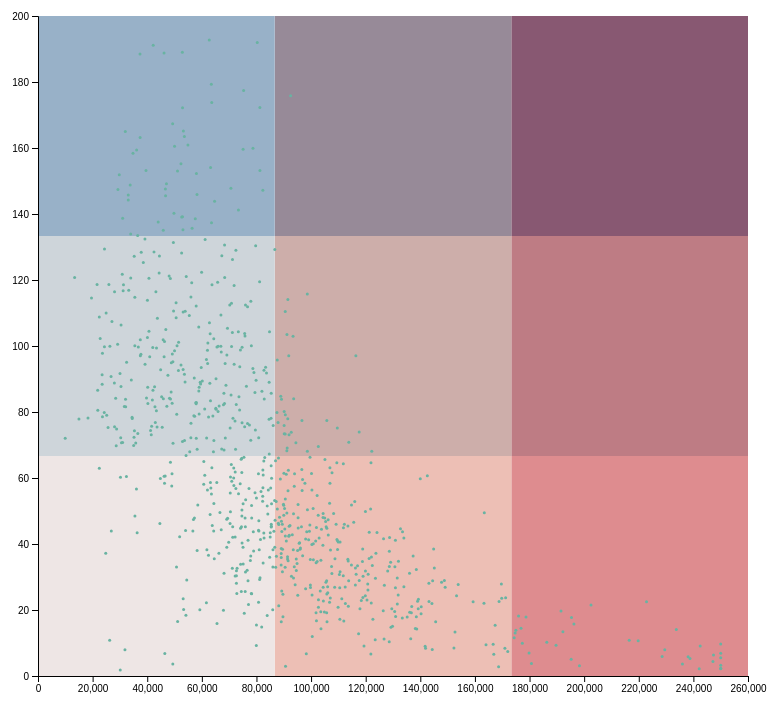
D3 v6 page, settled after 360 driven frames (6 s of simulated time); the page loaded 1 data file(s).


// set the dimensions and margins of the graph
const margin = {top: 10, right: 30, bottom: 30, left: 60},
        width_sc = 800 - margin.left - margin.right,
        height_sc = 700 - margin.top - margin.bottom;


// append the svg object to the body of the page
const svg = d3.select("#my_dataviz")
    .append("svg")
    .attr("width", width_sc + margin.left + margin.right)
    .attr("height", height_sc + margin.top + margin.bottom)
    .append("g")
    .attr("transform", `translate(${margin.left}, ${margin.top})`);

//Read the data
d3.csv("data/tract/ct_cases_hhinc_pop_tract_2021.csv").then( function(data) {

	svg.append("rect")
    .attr("x", (width_sc)/3*2)
    .attr("y", (height_sc)/3*2)
    .attr("width", width_sc/3)
    .attr("height", (height_sc)/3)
    .attr("fill", "#de8c8f");
    // mid right
    svg.append("rect")
    .attr("x", (width_sc)/3*2)
    .attr("y", (height_sc)/3)
    .attr("width", width_sc/3)
    .attr("height", (height_sc)/3)
    .attr("fill", "#be7c84");
    // top right
    svg.append("rect")
    .attr("x", (width_sc)/3*2)
    .attr("y", 0)
    .attr("width", width_sc/3)
    .attr("height", (height_sc)/3)
    .attr("fill", "#885872");

        // bottom mid
    svg.append("rect")
    .attr("x", (width_sc)/3)
    .attr("y", (height_sc)/3*2)
    .attr("width", width_sc/3)
    .attr("height", (height_sc)/3)
    .attr("fill", "#edbfb5");
    // mid mid
    svg.append("rect")
    .attr("x", (width_sc)/3)
    .attr("y", (height_sc)/3)
    .attr("width", width_sc/3)
    .attr("height", (height_sc)/3)
    .attr("fill", "#cdaeaa");
    // top mid
    svg.append("rect")
    .attr("x", (width_sc)/3)
    .attr("y", 0)
    .attr("width", width_sc/3)
    .attr("height", (height_sc)/3)
    .attr("fill", "#978a98");

    // left bottom
    svg.append("rect")
    .attr("x", 0)
    .attr("y", (height_sc)/3*2)
    .attr("width", width_sc/3)
    .attr("height", (height_sc)/3)
    .attr("fill", "#eee6e5");
    // left mid
    svg.append("rect")
    .attr("x", 0)
    .attr("y", (height_sc)/3)
    .attr("width", width_sc/3)
    .attr("height", (height_sc)/3)
    .attr("fill", "#ced5da");
    // left top
    svg.append("rect")
    .attr("x", 0)
    .attr("y", 0)
    .attr("width", width_sc/3)
    .attr("height", (height_sc)/3)
    .attr("fill", "#98b1c8");


    // Add X axis
    const x = d3.scaleLinear()
    .domain([0, 260000])
    .range([ 0, width_sc ]);
    svg.append("g")
    .attr("transform", `translate(0, ${height_sc})`)
    .call(d3.axisBottom(x));

    // Add Y axis
    const y = d3.scaleLinear()
    .domain([0, 200])
    .range([ height_sc, 0]);
    svg.append("g")
    .call(d3.axisLeft(y));

    // Add dots
    svg.append('g')
    .selectAll("dot")
    .data(data)
    .join("circle")
        .attr("cx", function (d) { return x(d.med_hh_income); } )
        .attr("cy", function (d) { return y(d.case_per_10000); } )
        .attr("r", 1.5)
        .style("fill", "#69b3a2")

})


### data: data/tract/ct_cases_hhinc_pop_tract_2021.csv
med_hh_income, case_per_10000, GEOID, NAME.x, pop, case_cnt, med_amount, relative_debt_burden
176875, 14.44, 09001010101, Census Tract 101.01, Fairfield County, C…, 4155, 6, 1594, 0.009012
250001, 6.895, 09001010102, Census Tract 101.02, Fairfield County, C…, 4351, 3, 4074, 0.0163
222839, 22.48, 09001010202, Census Tract 102.02, Fairfield County, C…, 5338, 12, 1511, 0.006781
238750, 5.291, 09001010300, Census Tract 103, Fairfield County, Conn…, 3780, 2, 2111, 0.008842
116222, 27.59, 09001010400, Census Tract 104, Fairfield County, Conn…, 5799, 16, 2679, 0.02305
91556, 56.12, 09001010500, Census Tract 105, Fairfield County, Conn…, 5880, 33, 1179, 0.01287
104868, 19.4, 09001010600, Census Tract 106, Fairfield County, Conn…, 2062, 4, 604.3, 0.005762
61667, 22.19, 09001010700, Census Tract 107, Fairfield County, Conn…, 3605, 8, 1373, 0.02226
136495, 11.26, 09001010800, Census Tract 108, Fairfield County, Conn…, 3551, 4, 974.6, 0.007141
164063, 9.461, 09001010900, Census Tract 109, Fairfield County, Conn…, 5285, 5, 876.3, 0.005341
236000, 3.601, 09001011000, Census Tract 110, Fairfield County, Conn…, 5554, 2, 2387, 0.01012
250001, 2.17, 09001011100, Census Tract 111, Fairfield County, Conn…, 4609, 1, 910.8, 0.003643
238068, 5.828, 09001011200, Census Tract 112, Fairfield County, Conn…, 1716, 1, 3287, 0.01381
80882, 43.91, 09001011300, Census Tract 113, Fairfield County, Conn…, 3416, 15, 1082, 0.01337
63514, 55.19, 09001020100, Census Tract 201, Fairfield County, Conn…, 5436, 30, 1388, 0.02186
233750, 14.11, 09001020200, Census Tract 202, Fairfield County, Conn…, 3544, 5, 2029, 0.00868
196250, 15.74, 09001020300, Census Tract 203, Fairfield County, Conn…, 6990, 11, 2088, 0.01064
170972, 8.441, 09001020400, Census Tract 204, Fairfield County, Conn…, 3554, 3, 993.1, 0.005808
186324, 10.23, 09001020500, Census Tract 205, Fairfield County, Conn…, 4886, 5, 2653, 0.01424
144519, 28.85, 09001020600, Census Tract 206, Fairfield County, Conn…, 5199, 15, 1221, 0.008449
131897, 24.52, 09001020700, Census Tract 207, Fairfield County, Conn…, 4079, 10, 931.2, 0.00706
168846, 22.56, 09001020800, Census Tract 208, Fairfield County, Conn…, 2659, 6, 2109, 0.01249
64044, 78.82, 09001020900, Census Tract 209, Fairfield County, Conn…, 4694, 37, 1170, 0.01827
133988, 27.05, 09001021000, Census Tract 210, Fairfield County, Conn…, 3327, 9, 992.5, 0.007408
103810, 44.51, 09001021100, Census Tract 211, Fairfield County, Conn…, 6516, 29, 1878, 0.01809
138686, 14.21, 09001021200, Census Tract 212, Fairfield County, Conn…, 4221, 6, 2169, 0.01564
112188, 45.99, 09001021300, Census Tract 213, Fairfield County, Conn…, 4349, 20, 1406, 0.01253
46566, 60.62, 09001021400, Census Tract 214, Fairfield County, Conn…, 7258, 44, 1498, 0.03217
43357, 80.37, 09001021500, Census Tract 215, Fairfield County, Conn…, 6470, 52, 1352, 0.03119
85420, 46.02, 09001021600, Census Tract 216, Fairfield County, Conn…, 7606, 35, 1812, 0.02121
86705, 39.03, 09001021700, Census Tract 217, Fairfield County, Conn…, 7430, 29, 1108, 0.01278
99112, 41.3, 09001021801, Census Tract 218.01, Fairfield County, C…, 4600, 19, 1566, 0.0158
68599, 72.15, 09001021802, Census Tract 218.02, Fairfield County, C…, 5267, 38, 1488, 0.0217
66250, 37.19, 09001021900, Census Tract 219, Fairfield County, Conn…, 6185, 23, 1632, 0.02463
82753, 92.66, 09001022000, Census Tract 220, Fairfield County, Conn…, 2914, 27, 1196, 0.01445
58273, 38.04, 09001022100, Census Tract 221, Fairfield County, Conn…, 8149, 31, 1172, 0.02011
91996, 42.63, 09001022200, Census Tract 222, Fairfield County, Conn…, 6568, 28, 1380, 0.015
80816, 72.19, 09001022300, Census Tract 223, Fairfield County, Conn…, 5264, 38, 1218, 0.01508
189712, 9.328, 09001022400, Census Tract 224, Fairfield County, Conn…, 2144, 2, 2838, 0.01496
250001, 5.565, 09001030200, Census Tract 302, Fairfield County, Conn…, 3594, 2, 1096, 0.004383
250001, 2.331, 09001030300, Census Tract 303, Fairfield County, Conn…, 4290, 1, 1183, 0.00473
145625, 16.42, 09001030400, Census Tract 304, Fairfield County, Conn…, 4262, 7, 1824, 0.01253
192222, 13.39, 09001030500, Census Tract 305, Fairfield County, Conn…, 5974, 8, 1859, 0.009671
128623, 10.39, 09001035100, Census Tract 351, Fairfield County, Conn…, 7698, 8, 1265, 0.009838
250001, 3.247, 09001035200, Census Tract 352, Fairfield County, Conn…, 3080, 1, 2644, 0.01058
250001, 9.699, 09001035300, Census Tract 353, Fairfield County, Conn…, 4124, 4, 2012, 0.008048
129821, 15.05, 09001042500, Census Tract 425, Fairfield County, Conn…, 3986, 6, 1491, 0.01149
113594, 34.83, 09001042600, Census Tract 426, Fairfield County, Conn…, 4020, 14, 1115, 0.009814
95948, 38.39, 09001042700, Census Tract 427, Fairfield County, Conn…, 5210, 20, 1427, 0.01487
100813, 40.08, 09001042800, Census Tract 428, Fairfield County, Conn…, 4741, 19, 1550, 0.01537
138542, 32.24, 09001042900, Census Tract 429, Fairfield County, Conn…, 1551, 5, 2481, 0.01791
122633, 17.21, 09001043000, Census Tract 430, Fairfield County, Conn…, 2905, 5, 1757, 0.01433
143141, 28.14, 09001043100, Census Tract 431, Fairfield County, Conn…, 4620, 13, 1088, 0.007603
69837, 40.55, 09001043200, Census Tract 432, Fairfield County, Conn…, 3206, 13, 1268, 0.01816
83672, 91.81, 09001043300, Census Tract 433, Fairfield County, Conn…, 2941, 27, 1439, 0.01719
77917, 71.45, 09001043400, Census Tract 434, Fairfield County, Conn…, 4339, 31, 1373, 0.01762
104417, 49.24, 09001043500, Census Tract 435, Fairfield County, Conn…, 2437, 12, 1276, 0.01222
98636, 68.09, 09001043600, Census Tract 436, Fairfield County, Conn…, 3084, 21, 1525, 0.01546
71178, 104.1, 09001043700, Census Tract 437, Fairfield County, Conn…, 2593, 27, 1646, 0.02313
74397, 65.71, 09001043800, Census Tract 438, Fairfield County, Conn…, 7000, 46, 1508, 0.02026
... 758 more rows